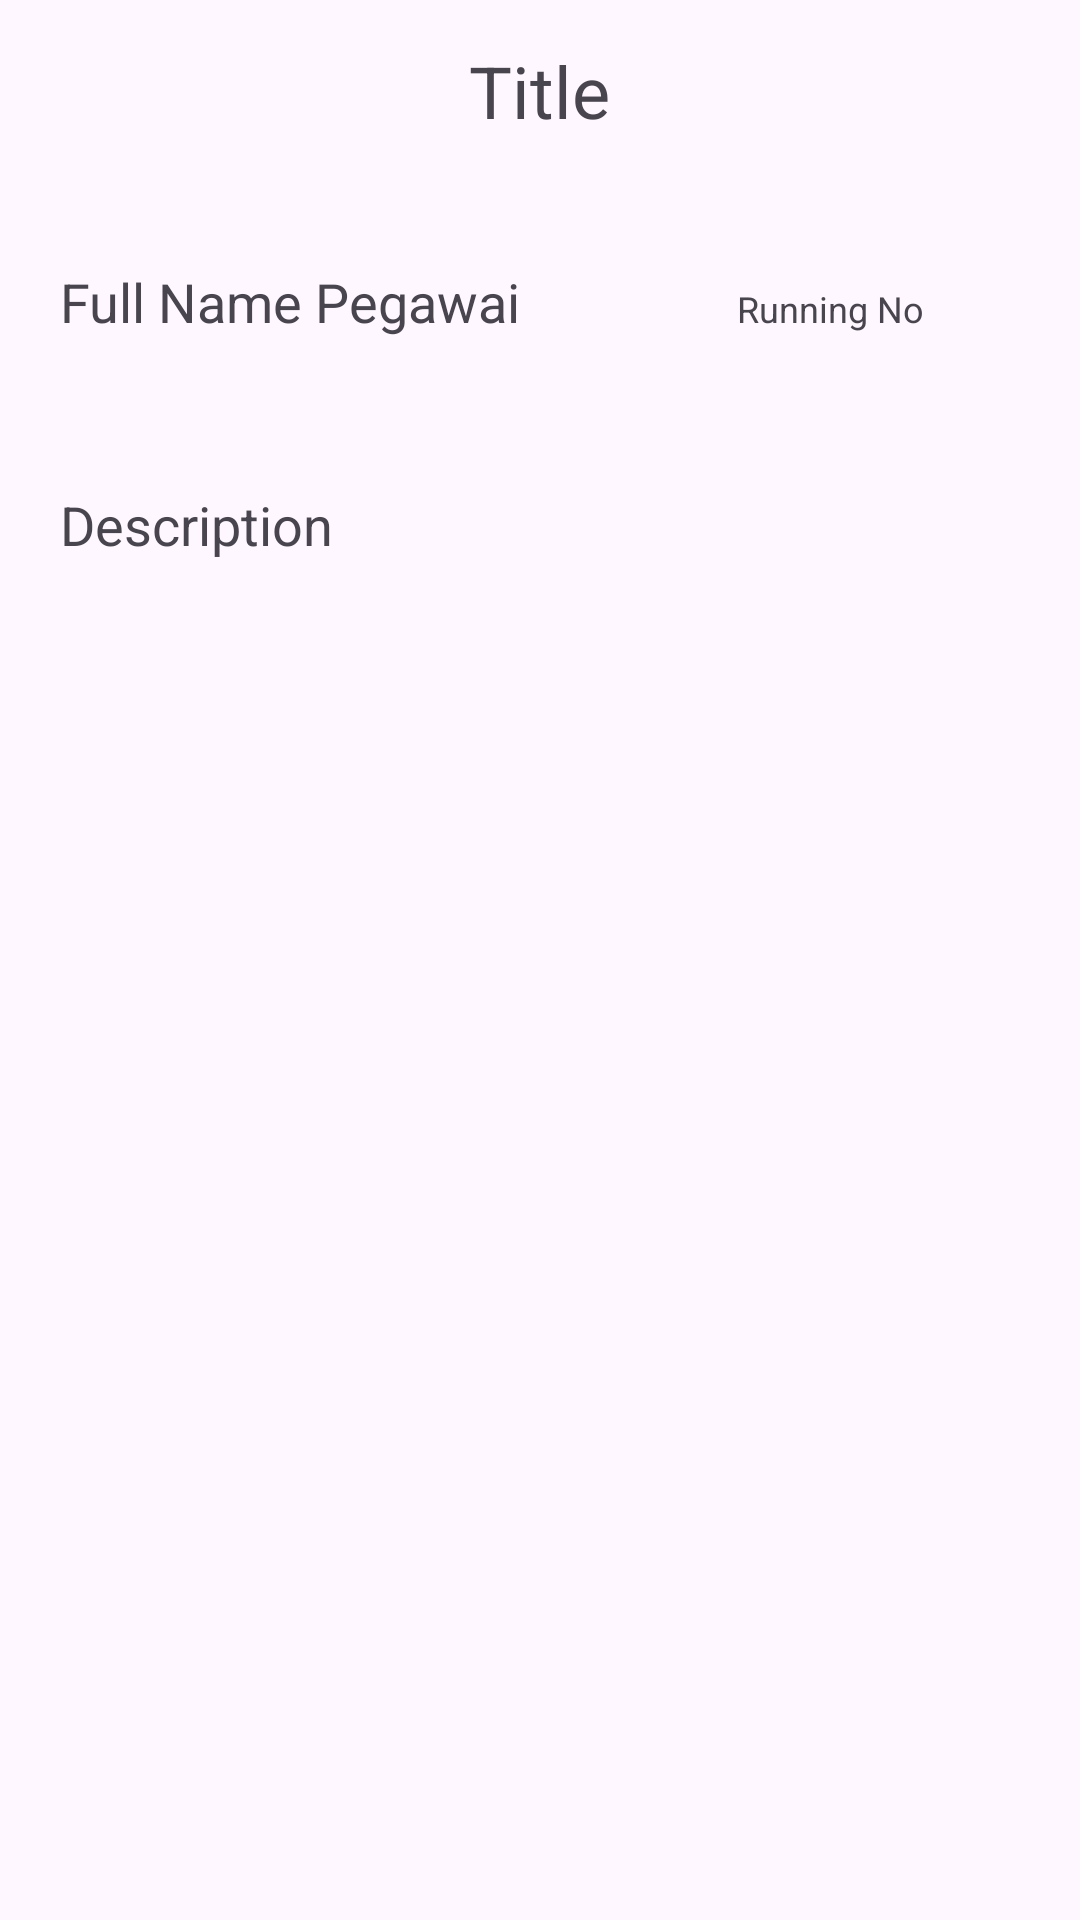

Write the Android layout XML for this screen, with the resource values it uses.
<!-- AndroidManifest.xml: application theme Theme.Poli_Run -->
<!-- res/layout/activity_detail.xml -->
<?xml version="1.0" encoding="utf-8"?>
<LinearLayout
    xmlns:android="http://schemas.android.com/apk/res/android"
    xmlns:app="http://schemas.android.com/apk/res-auto"
    xmlns:tools="http://schemas.android.com/tools"
    android:id="@+id/main"
    android:orientation="vertical"
    android:layout_width="match_parent"
    android:layout_height="match_parent"
    tools:context=".DetailActivity">

    <TextView
        android:layout_width="wrap_content"
        android:layout_height="wrap_content"
        android:id="@+id/detailTitle"
        android:text="Title"
        android:layout_marginTop="14dp"
        android:textSize="24sp"
        android:layout_gravity="center"
        android:layout_marginBottom="12dp"
        android:textColor="@color/lavender"/>

    <LinearLayout
        android:layout_width="match_parent"
        android:layout_height="wrap_content">

        <TextView
            android:layout_width="wrap_content"
            android:layout_height="wrap_content"
            android:id="@+id/detailName"
            android:text="Full Name Pegawai"
            android:textSize="18sp"
            android:layout_marginTop="10dp"
            android:padding="20dp"
            android:layout_weight="1"/>

        <TextView
            android:layout_width="wrap_content"
            android:layout_height="wrap_content"
            android:id="@+id/detailRunNo"
            android:text="Running No"
            android:textSize="12sp"
            android:layout_marginTop="10dp"
            android:padding="20dp"
            android:layout_weight="1"/>
    </LinearLayout>

    <TextView
        android:layout_width="match_parent"
        android:layout_height="wrap_content"
        android:id="@+id/detailDesc"
        android:text="Description"
        android:layout_marginTop="10dp"
        android:padding="20dp"
        android:layout_gravity="center"
        android:textSize="18sp"
        android:textColor="@color/lavender"/>


</LinearLayout>
<!-- resources referenced by this layout -->
<resources>
  <style name="Theme.Poli_Run" parent="Base.Theme.Poli_Run" />
  <style name="Base.Theme.Poli_Run" parent="Theme.Material3.DayNight.NoActionBar">
          
          
      </style>
</resources>
